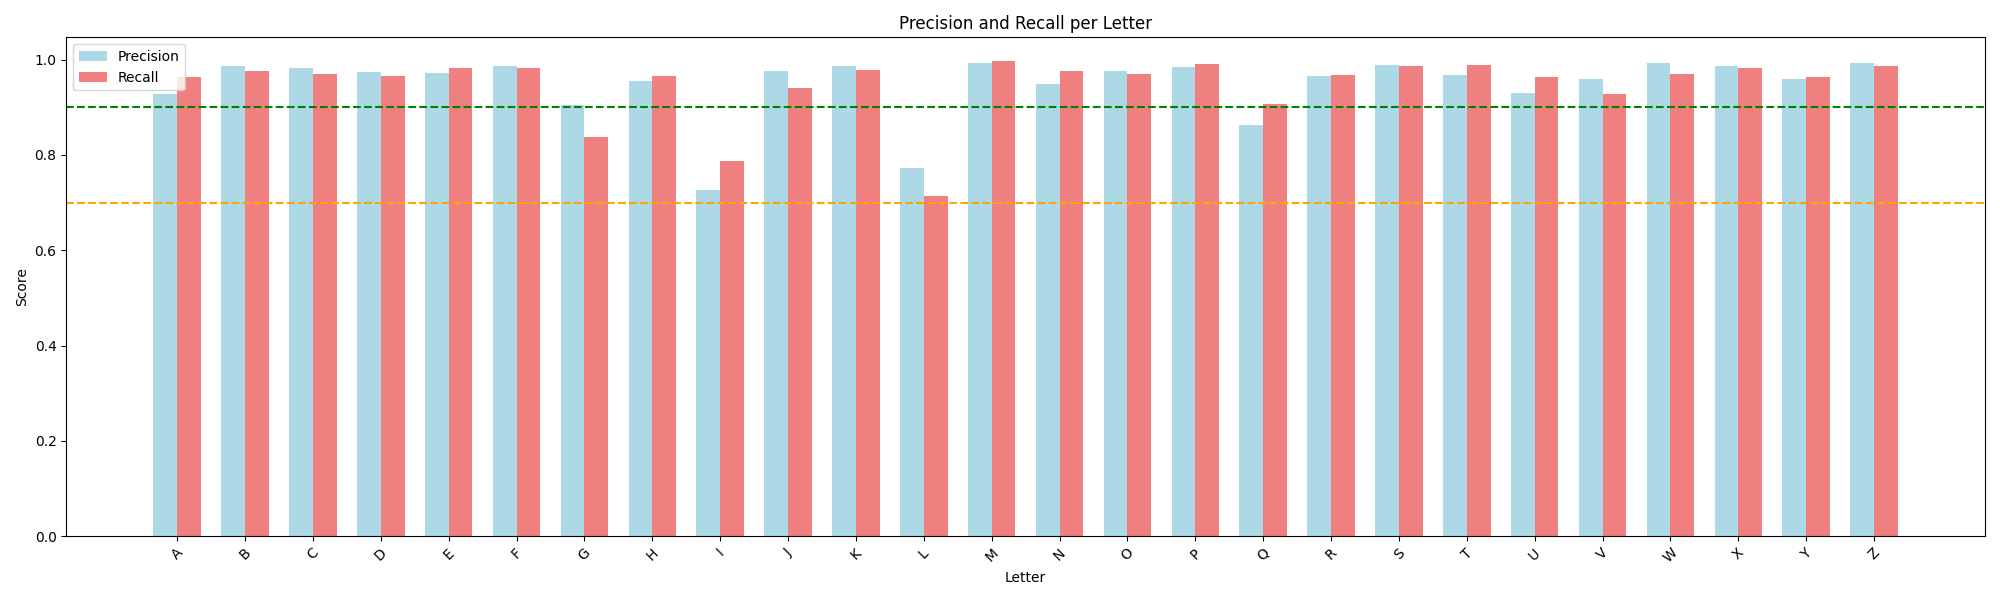

The table this chart was drawn from, first rows:
Class, Precision, Recall, F1-Score
A, 0.9281, 0.9637, 0.9455
B, 0.9864, 0.9772, 0.9817
C, 0.9823, 0.9691, 0.9756
D, 0.9738, 0.966, 0.9699
E, 0.9713, 0.9824, 0.9768
F, 0.9865, 0.9834, 0.985
G, 0.9041, 0.8367, 0.8691
H, 0.9544, 0.9647, 0.9595
I, 0.7265, 0.7882, 0.7561
J, 0.9761, 0.9413, 0.9584
K, 0.9869, 0.9774, 0.9821
L, 0.7723, 0.7144, 0.7422
M, 0.992, 0.997, 0.9945
N, 0.9487, 0.9766, 0.9625
O, 0.9772, 0.9702, 0.9737
P, 0.9844, 0.9906, 0.9875
Q, 0.8626, 0.9067, 0.8841
R, 0.9663, 0.9684, 0.9674
S, 0.9895, 0.9864, 0.988
T, 0.9668, 0.9897, 0.9781
U, 0.9293, 0.9638, 0.9462
V, 0.9584, 0.927, 0.9424
W, 0.9925, 0.9695, 0.9808
X, 0.9869, 0.9816, 0.9842
Y, 0.9596, 0.9627, 0.9611
Z, 0.9936, 0.9862, 0.9899
